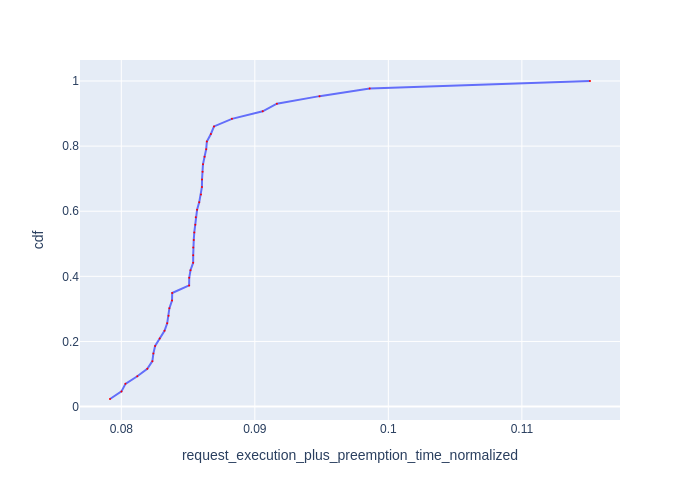

Source data for this figure (header and first rows):
Request Id, request_execution_plus_preemption_time_n…, cdf
0_121, 0.07915, 0.02326
0_124, 0.08001, 0.04651
0_127, 0.08031, 0.06977
0_114, 0.0812, 0.09302
0_122, 0.08195, 0.1163
0_93, 0.08233, 0.1395
0_87, 0.0824, 0.1628
0_20, 0.08253, 0.186
0_112, 0.08288, 0.2093
0_83, 0.08324, 0.2326
0_97, 0.08344, 0.2558
0_116, 0.08354, 0.2791
0_92, 0.0836, 0.3023
0_75, 0.0838, 0.3256
0_84, 0.08381, 0.3488
0_64, 0.08508, 0.3721
0_18, 0.08509, 0.3953
0_52, 0.08518, 0.4186
0_2, 0.08538, 0.4419
0_0, 0.08539, 0.4651
0_59, 0.08539, 0.4884
0_56, 0.08543, 0.5116
0_28, 0.08547, 0.5349
0_4, 0.08554, 0.5581
0_30, 0.08558, 0.5814
0_37, 0.08568, 0.6047
0_47, 0.08584, 0.6279
0_8, 0.08597, 0.6512
0_24, 0.08604, 0.6744
0_61, 0.08605, 0.6977
0_11, 0.08609, 0.7209
0_10, 0.08612, 0.7442
0_41, 0.08624, 0.7674
0_58, 0.08636, 0.7907
0_42, 0.08641, 0.814
0_81, 0.08671, 0.8372
0_100, 0.08694, 0.8605
0_82, 0.08828, 0.8837
0_45, 0.09059, 0.907
0_36, 0.09165, 0.9302
0_113, 0.09485, 0.9535
0_78, 0.0986, 0.9767
0_99, 0.1151, 1.0
